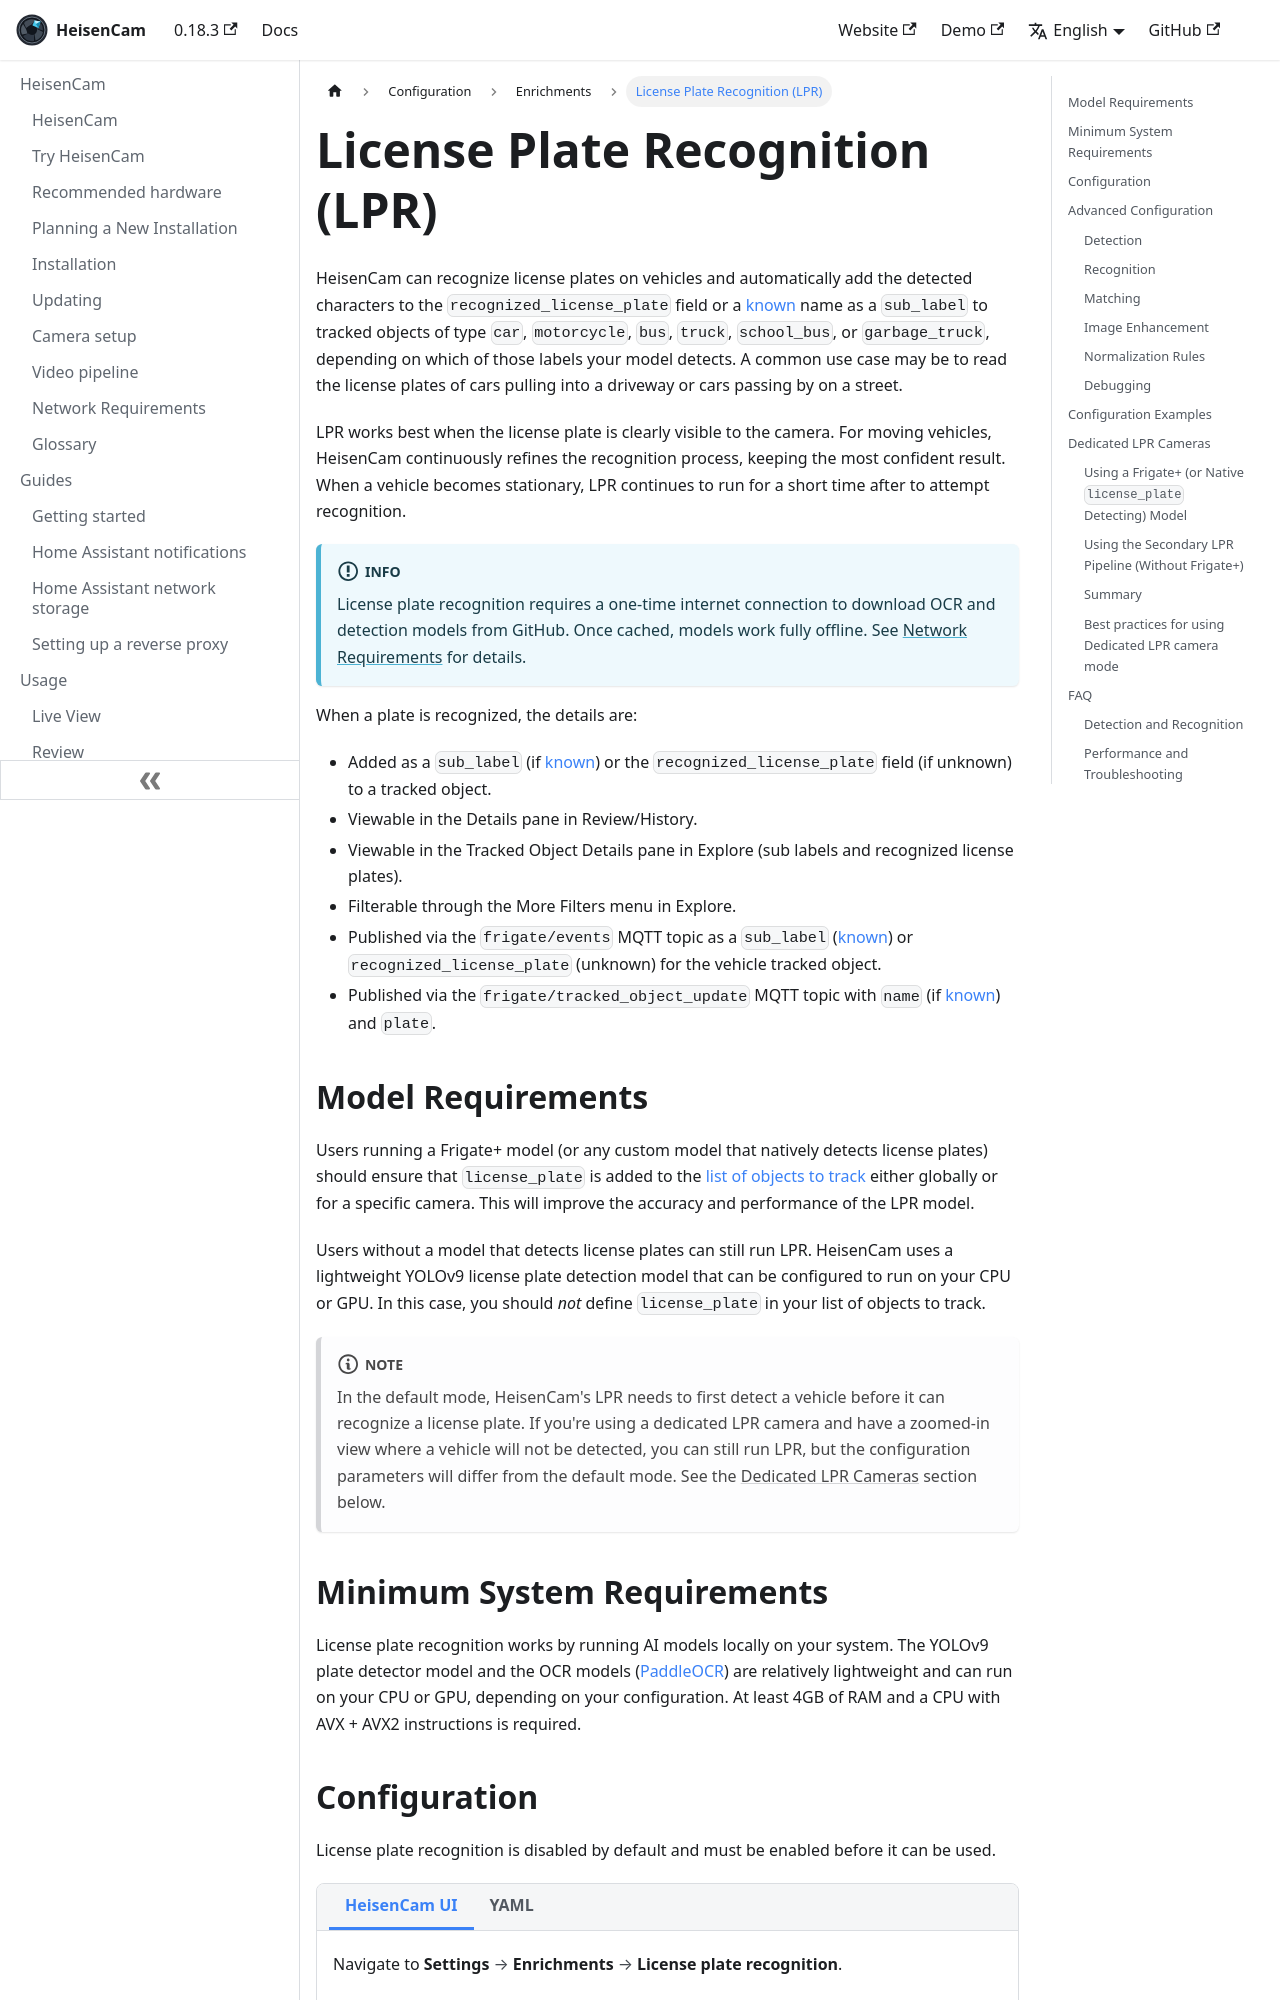

repository: kzkvv/heisencam · page: docs/configuration/license_plate_recognition/index.html · generator: docusaurus

---
id: license_plate_recognition
title: License Plate Recognition (LPR)
---

import ConfigTabs from "@site/src/components/ConfigTabs";
import TabItem from "@theme/TabItem";
import NavPath from "@site/src/components/NavPath";
import FaqItem from "@site/src/components/FaqItem";

HeisenCam can recognize license plates on vehicles and automatically add the detected characters to the `recognized_license_plate` field or a [known](#matching) name as a `sub_label` to tracked objects of type `car`, `motorcycle`, `bus`, `truck`, `school_bus`, or `garbage_truck`, depending on which of those labels your model detects. A common use case may be to read the license plates of cars pulling into a driveway or cars passing by on a street.

LPR works best when the license plate is clearly visible to the camera. For moving vehicles, HeisenCam continuously refines the recognition process, keeping the most confident result. When a vehicle becomes stationary, LPR continues to run for a short time after to attempt recognition.

:::info

License plate recognition requires a one-time internet connection to download OCR and detection models from GitHub. Once cached, models work fully offline. See [Network Requirements](/frigate/network_requirements#one-time-model-downloads) for details.

:::

When a plate is recognized, the details are:

- Added as a `sub_label` (if [known](#matching)) or the `recognized_license_plate` field (if unknown) to a tracked object.
- Viewable in the Details pane in Review/History.
- Viewable in the Tracked Object Details pane in Explore (sub labels and recognized license plates).
- Filterable through the More Filters menu in Explore.
- Published via the `frigate/events` MQTT topic as a `sub_label` ([known](#matching)) or `recognized_license_plate` (unknown) for the vehicle tracked object.
- Published via the `frigate/tracked_object_update` MQTT topic with `name` (if [known](#matching)) and `plate`.

## Model Requirements

Users running a Frigate+ model (or any custom model that natively detects license plates) should ensure that `license_plate` is added to the [list of objects to track](https://docs.frigate.video/plus/#available-label-types) either globally or for a specific camera. This will improve the accuracy and performance of the LPR model.

Users without a model that detects license plates can still run LPR. HeisenCam uses a lightweight YOLOv9 license plate detection model that can be configured to run on your CPU or GPU. In this case, you should _not_ define `license_plate` in your list of objects to track.

:::note

In the default mode, HeisenCam's LPR needs to first detect a vehicle before it can recognize a license plate. If you're using a dedicated LPR camera and have a zoomed-in view where a vehicle will not be detected, you can still run LPR, but the configuration parameters will differ from the default mode. See the [Dedicated LPR Cameras](#dedicated-lpr-cameras) section below.

:::

## Minimum System Requirements

License plate recognition works by running AI models locally on your system. The YOLOv9 plate detector model and the OCR models ([PaddleOCR](https://github.com/PaddlePaddle/PaddleOCR)) are relatively lightweight and can run on your CPU or GPU, depending on your configuration. At least 4GB of RAM and a CPU with AVX + AVX2 instructions is required.
